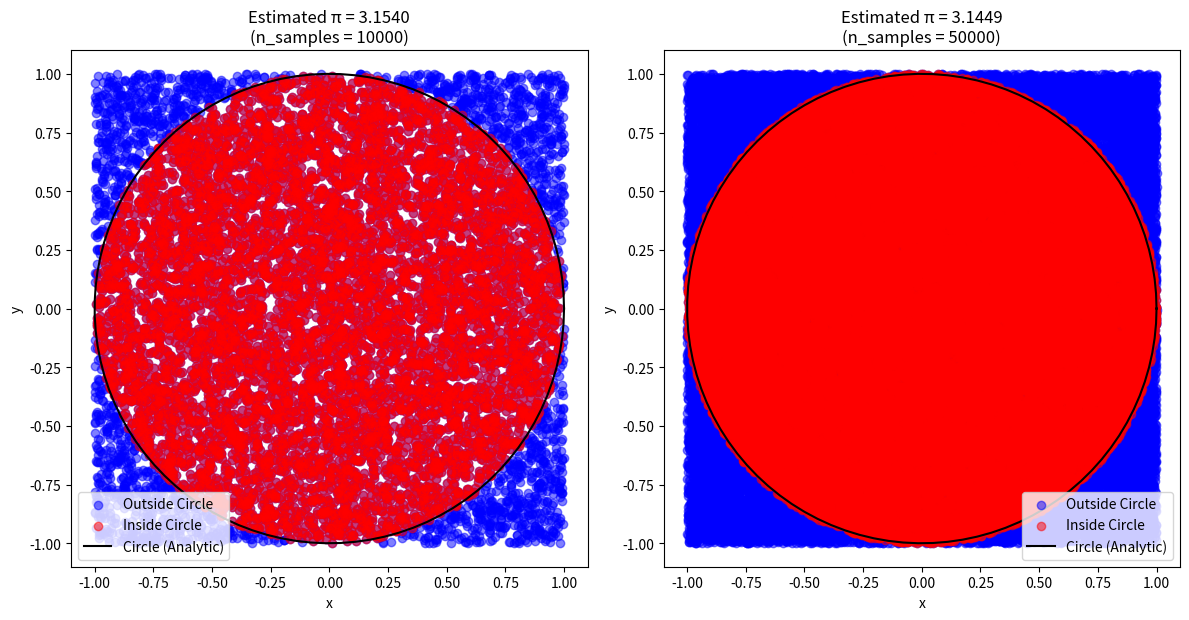

This chart was generated by the following Python code:
import numpy as np
import matplotlib.pyplot as plt

def estimate_pi(n_samples):
    points_inside_circle = 0
    points_total = n_samples

    # Generate random points within the square [-1, 1] x [-1, 1]
    x = np.random.uniform(-1, 1, n_samples)
    y = np.random.uniform(-1, 1, n_samples)

    # Calculate the distance of each point from the origin
    distances = np.sqrt(x**2 + y**2)

    # Count the points inside the unit circle
    points_inside_circle = np.sum(distances <= 1)

    # Estimate pi using the ratio of points inside the circle to the total points
    pi_estimate = 4 * (points_inside_circle / points_total)
    
    return pi_estimate, x, y, distances

n_samples_1 = 10000
n_samples_2 = 50000

pi_estimate_1, x_1, y_1, distances_1 = estimate_pi(n_samples_1)
pi_estimate_2, x_2, y_2, distances_2 = estimate_pi(n_samples_2)

# Generate points on the unit circle
theta = np.linspace(0, 2*np.pi, 100)
circle_x = np.cos(theta)
circle_y = np.sin(theta)

# Plotting the points inside and outside the unit circle, and the circle equation
fig, axs = plt.subplots(1, 2, figsize=(12, 6))

# Plot for n_samples_1
axs[0].scatter(x_1, y_1, color='blue', alpha=0.5, label='Outside Circle')
axs[0].scatter(x_1[distances_1 <= 1], y_1[distances_1 <= 1], color='red', alpha=0.5, label='Inside Circle')
axs[0].plot(circle_x, circle_y, color='black', label='Circle (Analytic)')
axs[0].set_xlabel('x')
axs[0].set_ylabel('y')
axs[0].set_title(f'Estimated π = {pi_estimate_1:.4f}\n(n_samples = {n_samples_1})')
axs[0].legend()
axs[0].set_aspect('equal')

# Plot for n_samples_2
axs[1].scatter(x_2, y_2, color='blue', alpha=0.5, label='Outside Circle')
axs[1].scatter(x_2[distances_2 <= 1], y_2[distances_2 <= 1], color='red', alpha=0.5, label='Inside Circle')
axs[1].plot(circle_x, circle_y, color='black', label='Circle (Analytic)')
axs[1].set_xlabel('x')
axs[1].set_ylabel('y')
axs[1].set_title(f'Estimated π = {pi_estimate_2:.4f}\n(n_samples = {n_samples_2})')
axs[1].legend()
axs[1].set_aspect('equal')

plt.tight_layout()
plt.show()

print(f"Estimated value of π (n_samples = {n_samples_1}): {pi_estimate_1}")
print(f"Estimated value of π (n_samples = {n_samples_2}): {pi_estimate_2}")
